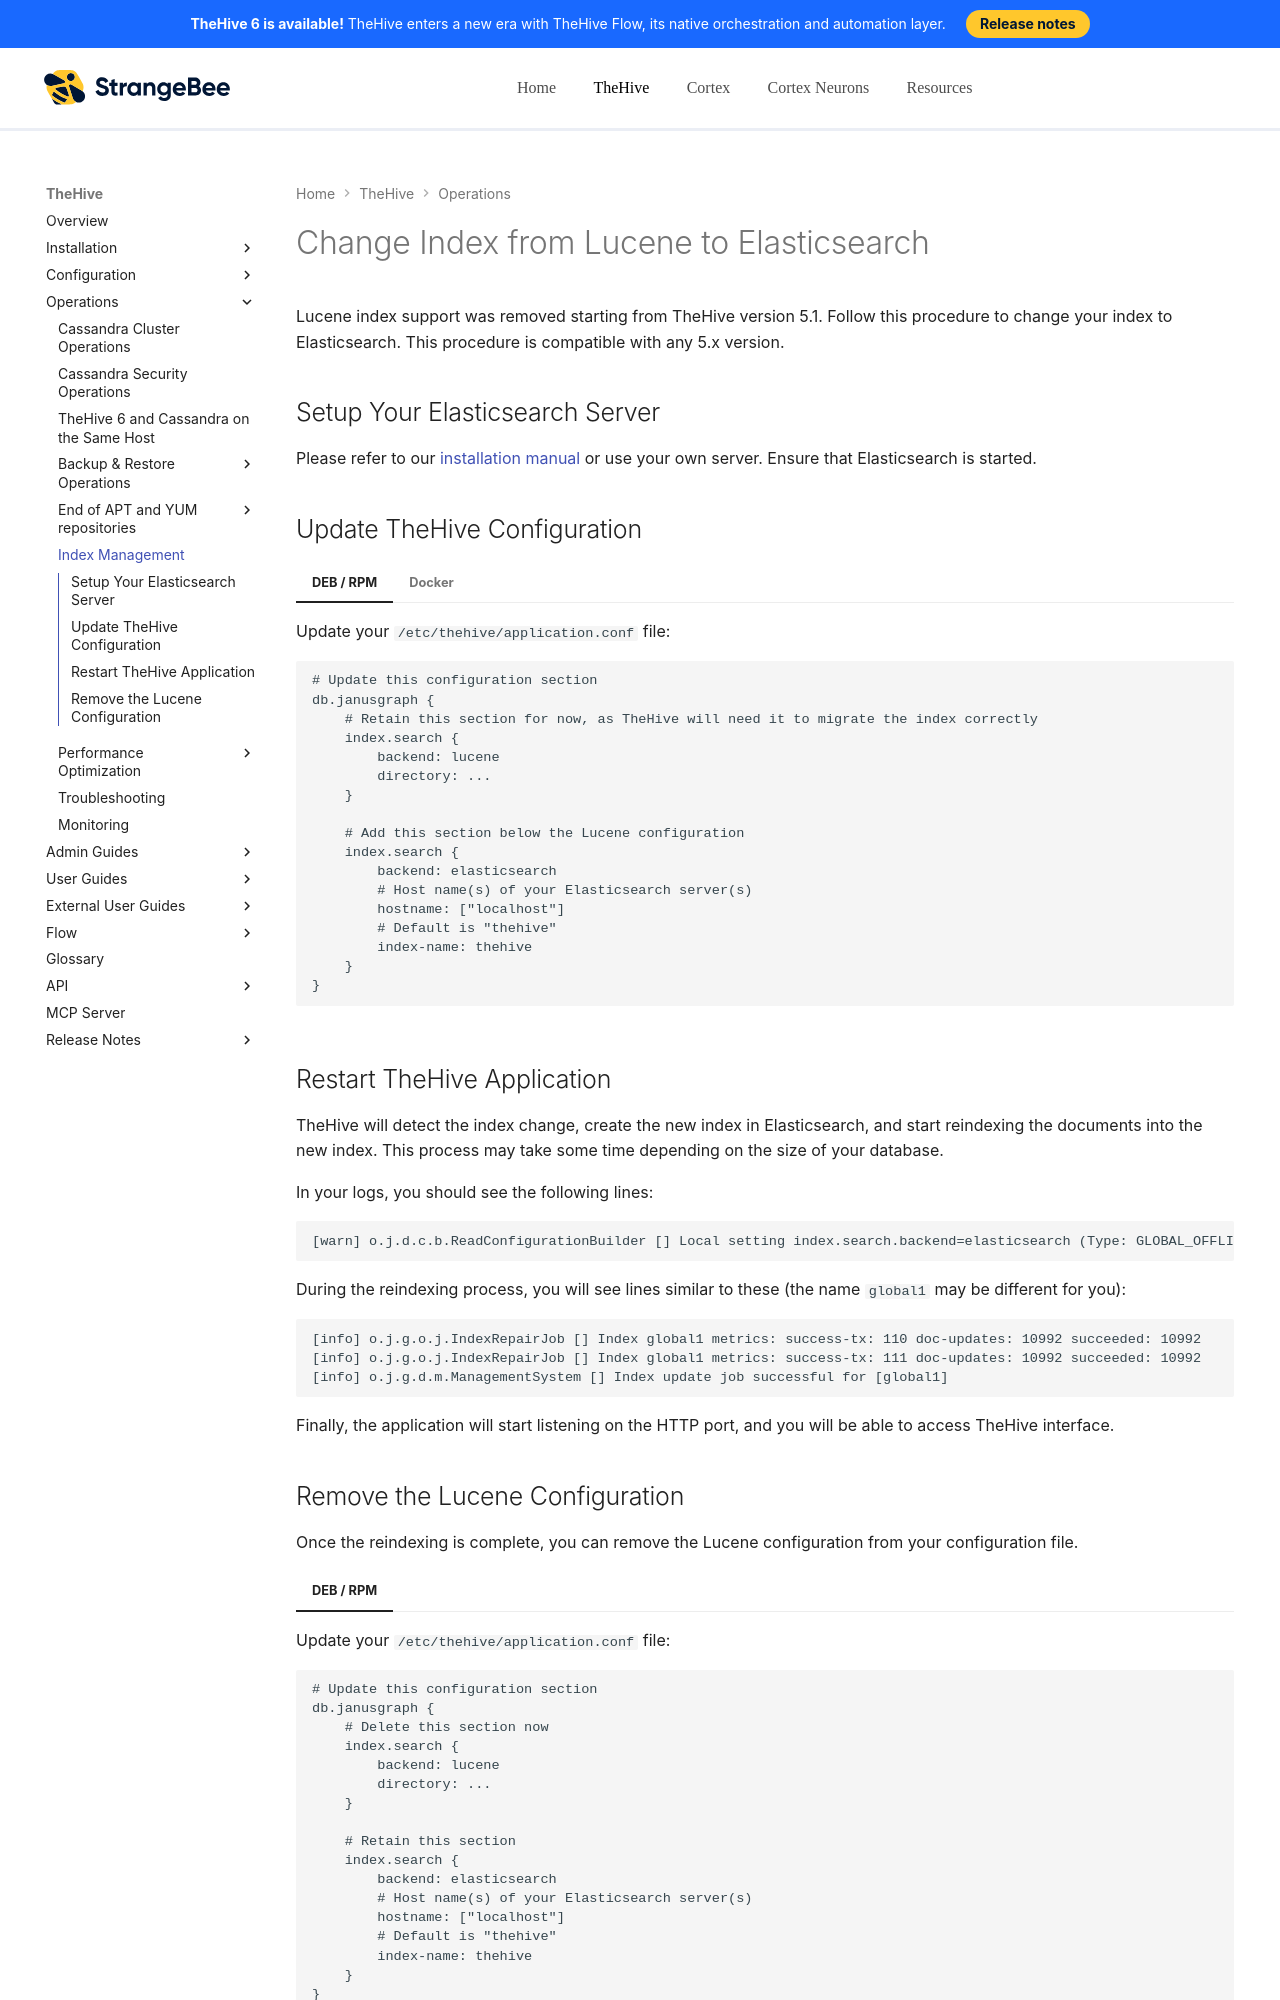

repository: StrangeBeeCorp/docs · page: thehive/operations/change-index/index.html · generator: mkdocs

# Change Index from Lucene to Elasticsearch

Lucene index support was removed starting from TheHive version 5.1. Follow this procedure to change your index to Elasticsearch. This procedure is compatible with any 5.x version.

## Setup Your Elasticsearch Server

Please refer to our [installation manual](../installation/installation-guide-linux-standalone-server.md) or use your own server. Ensure that Elasticsearch is started.

## Update TheHive Configuration

=== "DEB / RPM"

    Update your `/etc/thehive/application.conf` file:

    ```plaintext
    # Update this configuration section
    db.janusgraph {
        # Retain this section for now, as TheHive will need it to migrate the index correctly
        index.search {
            backend: lucene
            directory: ...
        }

        # Add this section below the Lucene configuration
        index.search {
            backend: elasticsearch
            # Host name(s) of your Elasticsearch server(s)
            hostname: ["localhost"]
            # Default is "thehive"
            index-name: thehive
        }
    }
    ```

=== "Docker"

    Update your Docker arguments:

    ```plaintext
    # Docker compose file
    command:
        # ... other args
        - "--index-backend"
        - "elasticsearch"
        - "--es-hostnames"
        - "elasticsearch"
    ```
